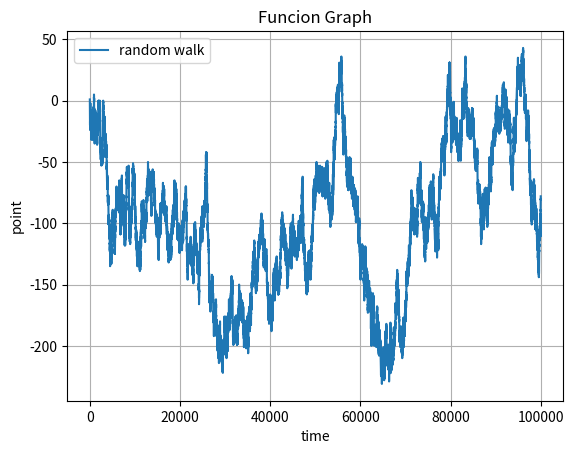

Recreate this plot in Python.
from matplotlib import pyplot as mplp
import math
import random

def draw_graph(x, y,label):
    mplp.plot(x, y,label=label)



def xrange(start, final, interval):
    numbers = []
    while start < final:
        numbers.append(start)
        start += interval
    return numbers

def make_graph_x_y(xmin,xmax):
    a = xrange(xmin, xmax, 1)
    y_point = 0
    y = []
    for x in a:
        i = random.randint(0,1)
        if i:
            y_point += 1
        else:
            y_point -= 1

        y.append(y_point)
    draw_graph(a, y, "random walk")



if __name__ == "__main__":
    mplp.xlabel('time')
    mplp.ylabel('point')
    mplp.title('Funcion Graph')

    xmin = 0
    xmax = 100000

    make_graph_x_y(xmin,xmax)

    mplp.grid()
    mplp.legend()
    mplp.show()
